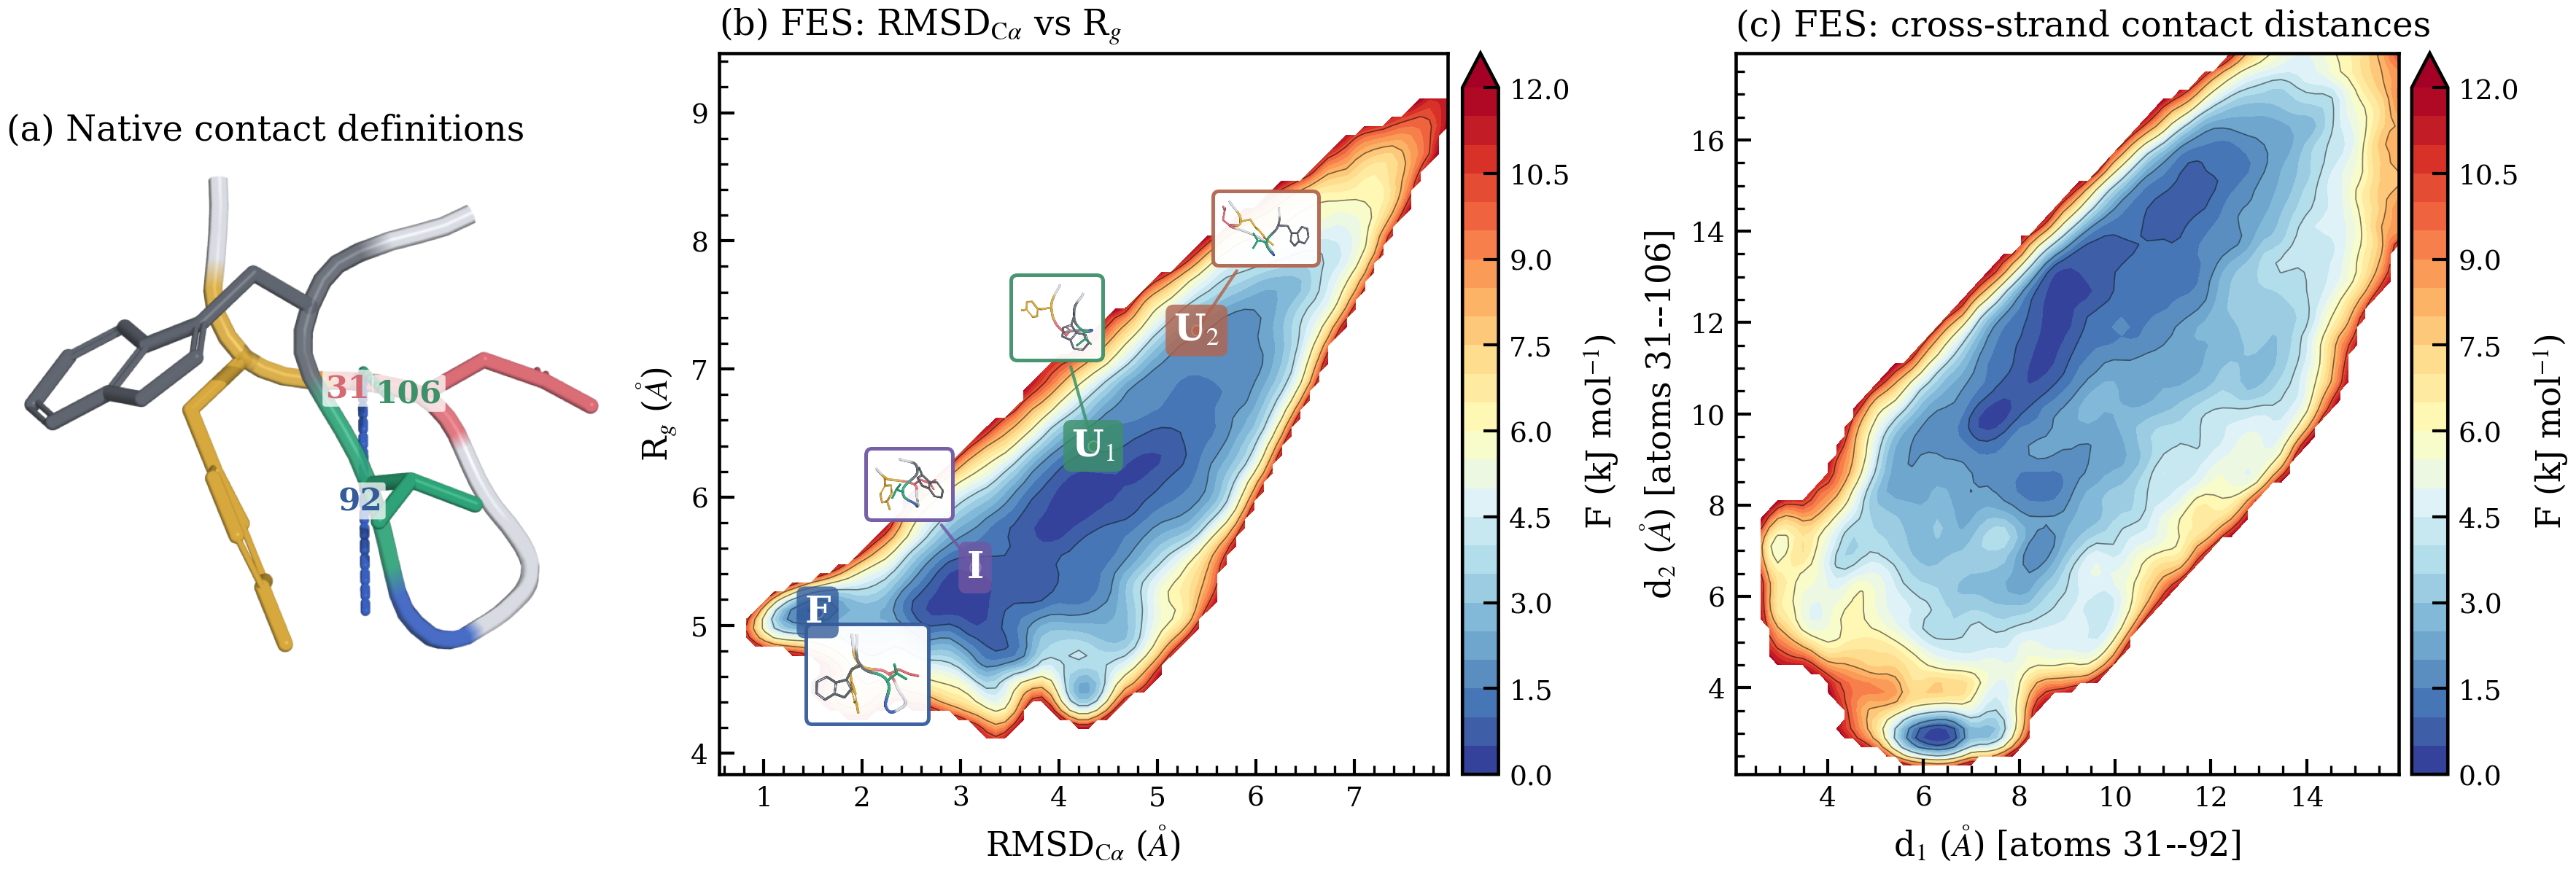

The Python source for this figure:
#!/usr/bin/env python3

from __future__ import annotations

import subprocess
import tempfile
import textwrap
from pathlib import Path

import matplotlib as mpl
import matplotlib.pyplot as plt
import numpy as np
from matplotlib.gridspec import GridSpec
from matplotlib.offsetbox import AnnotationBbox, OffsetImage
from PIL import Image
from scipy.ndimage import gaussian_filter

mpl.use("Agg")


ROOT_DIR = Path(__file__).resolve().parents[1]
CASE_DIR = ROOT_DIR / "1UAO_3" / "case2"
OUT_DIR = CASE_DIR / "mbar_1d_marginal_T300K"
FIG_DIR = Path(__file__).resolve().parent
PYMOL_PYTHON = Path("/Applications/PyMOL.app/Contents/bin/python3.10")

kB = 8.31446261815324e-3
T = 300.0
kBT = kB * T

FES_MAX = 12.0
N_BINS = 80
STRIDE = 20
N_RUNS = 65

CA_ATOM_IDS = [5, 12, 33, 53, 59, 74, 88, 95, 109, 133]

STATE_SPECS = [
    dict(name="F", xy=(1.55, 5.10), text="F", edgecolor="#355C9A", xybox=(2.05, 4.62), zoom=0.088),
    dict(name="I", xy=(3.15, 5.45), text="I", edgecolor="#7057A3", xybox=(2.48, 6.10), zoom=0.088),
    dict(name="U1", xy=(4.35, 6.40), text=r"U$_1$", edgecolor="#3D9169", xybox=(3.98, 7.40), zoom=0.086),
    dict(name="U2", xy=(5.40, 7.30), text=r"U$_2$", edgecolor="#B2644D", xybox=(6.10, 8.10), zoom=0.086),
]


plt.rcParams.update(
    {
        "font.family": "DejaVu Serif",
        "mathtext.fontset": "stix",
        "font.size": 11,
        "axes.labelsize": 11,
        "axes.titlesize": 11.5,
        "xtick.labelsize": 9,
        "ytick.labelsize": 9,
        "axes.linewidth": 1.1,
        "xtick.direction": "in",
        "ytick.direction": "in",
        "xtick.major.size": 5,
        "ytick.major.size": 5,
        "xtick.major.width": 1.0,
        "ytick.major.width": 1.0,
        "xtick.minor.visible": True,
        "ytick.minor.visible": True,
        "xtick.minor.size": 2.8,
        "ytick.minor.size": 2.8,
        "xtick.minor.width": 0.8,
        "ytick.minor.width": 0.8,
        "savefig.bbox": "tight",
        "savefig.pad_inches": 0.03,
        "figure.dpi": 150,
        "savefig.dpi": 300,
    }
)


def fes_2d(x, y, sample_weights, bin_edges_x, bin_edges_y, sigma_smooth=1.0, max_fes=None):
    sample_weights = np.asarray(sample_weights, dtype=float)
    sample_weights = sample_weights / sample_weights.sum()

    hist, xedges, yedges = np.histogram2d(
        x,
        y,
        bins=[bin_edges_x, bin_edges_y],
        weights=sample_weights,
    )
    hist = gaussian_filter(hist, sigma=sigma_smooth)

    prob = hist / hist.sum()
    fes = np.full_like(prob, np.nan, dtype=float)
    mask = prob > 0
    fes[mask] = -kBT * np.log(prob[mask])
    fes[mask] -= np.nanmin(fes[mask])

    if max_fes is not None:
        fes[fes > max_fes] = np.nan

    cx = 0.5 * (xedges[:-1] + xedges[1:])
    cy = 0.5 * (yedges[:-1] + yedges[1:])
    return cx, cy, fes


def crop_nonwhite_rgba(image, pad_px=18):
    rgba = image.convert("RGBA")
    arr = np.asarray(rgba)
    alpha_mask = arr[..., 3] > 0
    color_mask = np.any(arr[..., :3] < 250, axis=2)
    mask = alpha_mask & color_mask
    if not np.any(mask):
        return rgba

    rows = np.where(mask.any(axis=1))[0]
    cols = np.where(mask.any(axis=0))[0]
    top = max(int(rows[0]) - pad_px, 0)
    bottom = min(int(rows[-1]) + pad_px + 1, rgba.height)
    left = max(int(cols[0]) - pad_px, 0)
    right = min(int(cols[-1]) + pad_px + 1, rgba.width)
    return rgba.crop((left, top, right, bottom))


def read_ref_ca_coords(path):
    points = []
    with open(path, "r", encoding="utf-8") as handle:
        for line in handle:
            if line.startswith("ATOM"):
                points.append(
                    [
                        float(line[30:38]),
                        float(line[38:46]),
                        float(line[46:54]),
                    ]
                )
    return np.asarray(points, dtype=float)


def read_gro_atoms(path):
    with open(path, "r", encoding="utf-8") as handle:
        lines = handle.readlines()

    n_atoms = int(lines[1].strip())
    atoms = {}
    for line in lines[2 : 2 + n_atoms]:
        atom_id = int(line[15:20])
        atoms[atom_id] = {
            "name": line[10:15].strip(),
            "coord": np.array(
                [
                    float(line[20:28]) * 10.0,
                    float(line[28:36]) * 10.0,
                    float(line[36:44]) * 10.0,
                ],
                dtype=float,
            ),
        }
    return atoms


def kabsch_rmsd(P, Q):
    P_centered = P - P.mean(axis=0, keepdims=True)
    Q_centered = Q - Q.mean(axis=0, keepdims=True)
    cov = P_centered.T @ Q_centered
    V, _, Wt = np.linalg.svd(cov)
    sign = np.sign(np.linalg.det(V @ Wt))
    rotation = V @ np.diag([1.0, 1.0, sign]) @ Wt
    P_rot = P_centered @ rotation
    return float(np.sqrt(np.mean(np.sum((P_rot - Q_centered) ** 2, axis=1))))


def radius_of_gyration(coords):
    center = coords.mean(axis=0, keepdims=True)
    return float(np.sqrt(np.mean(np.sum((coords - center) ** 2, axis=1))))


def select_state_structures(case_dir, state_specs):
    ref_ca = read_ref_ca_coords(case_dir / "template" / "ref_ca.pdb")
    structure_rows = []

    for gro_path in sorted(case_dir.glob("run*/w*/md_final.gro")):
        atoms = read_gro_atoms(gro_path)
        required_ids = set(CA_ATOM_IDS) | {31, 92, 106}
        if not required_ids.issubset(atoms):
            continue

        ca_coords = np.array([atoms[idx]["coord"] for idx in CA_ATOM_IDS], dtype=float)
        structure_rows.append(
            {
                "path": gro_path,
                "rmsd": kabsch_rmsd(ca_coords, ref_ca),
                "rg": radius_of_gyration(ca_coords),
                "d1": float(np.linalg.norm(atoms[31]["coord"] - atoms[92]["coord"])),
                "d2": float(np.linalg.norm(atoms[31]["coord"] - atoms[106]["coord"])),
            }
        )

    selected = []
    used_paths = set()
    for spec in state_specs:
        ranked = sorted(
            structure_rows,
            key=lambda row: (row["rmsd"] - spec["xy"][0]) ** 2 + (row["rg"] - spec["xy"][1]) ** 2,
        )
        for row in ranked:
            if row["path"] in used_paths:
                continue
            selected.append({**spec, **row})
            used_paths.add(row["path"])
            break
    return selected


def _pymol_script_body(structure_path, render_path, reference_path, mode, image_size):
    show_contacts = mode == "overview"
    structure_path = Path(structure_path).resolve()
    render_path = Path(render_path).resolve()
    reference_path = Path(reference_path).resolve()

    contact_block = ""
    if show_contacts:
        contact_block = textwrap.dedent(
            """
            cmd.show('spheres', 'mol and id 31+92+106')
            cmd.set('sphere_scale', 0.30, 'mol and id 31+92+106')
            cmd.color('state_red', 'mol and id 31')
            cmd.color('state_blue', 'mol and id 92')
            cmd.color('state_green', 'mol and id 106')

            cmd.distance('d1_obj', 'mol and id 31', 'mol and id 92')
            cmd.distance('d2_obj', 'mol and id 31', 'mol and id 106')
            cmd.hide('labels', 'd1_obj d2_obj')
            cmd.set('dash_width', 2.5)
            cmd.set('dash_gap', 0.20)
            cmd.set('dash_length', 0.22)
            cmd.set('dash_round_ends', 1)
            cmd.color('state_blue', 'd1_obj')
            cmd.color('state_green', 'd2_obj')

            a31 = np.array(cmd.get_atom_coords('mol and id 31'))
            a92 = np.array(cmd.get_atom_coords('mol and id 92'))
            a106 = np.array(cmd.get_atom_coords('mol and id 106'))

            def add_label(name, pos, text, color):
                cmd.pseudoatom(name, pos=pos.tolist(), label=text)
                cmd.hide('everything', name)
                cmd.set('label_color', color, name)

            add_label('lab_31', a31 + np.array([-0.55, 0.35, 0.10]), '31', 'state_red')
            add_label('lab_92', a92 + np.array([0.55, -0.05, 0.10]), '92', 'state_blue')
            add_label('lab_106', a106 + np.array([0.55, 0.30, -0.05]), '106', 'state_green')
            add_label('lab_d1', 0.5 * (a31 + a92) + np.array([0.25, 0.45, 0.10]), 'd1', 'state_blue')
            add_label('lab_d2', 0.5 * (a31 + a106) + np.array([0.25, -0.45, 0.05]), 'd2', 'state_green')
            """
        ).strip()

    return textwrap.dedent(
        f"""
        from pathlib import Path
        import numpy as np
        import pymol2

        structure_path = Path({str(structure_path)!r})
        render_path = Path({str(render_path)!r})
        reference_path = Path({str(reference_path)!r})

        with pymol2.PyMOL() as pm:
            cmd = pm.cmd
            cmd.reinitialize()
            cmd.bg_color('white')
            cmd.set('ray_opaque_background', 0)
            cmd.set('orthoscopic', 1)
            cmd.set('depth_cue', 0)
            cmd.set('antialias', 2)
            cmd.set('ambient', 0.42)
            cmd.set('specular', 0.15)
            cmd.set('label_size', 18)
            cmd.set('label_font_id', 7)
            cmd.set('label_outline_color', 'white')
            cmd.set_color('backbone_gray', [0.84, 0.85, 0.88])
            cmd.set_color('state_red', [0.86, 0.43, 0.47])
            cmd.set_color('state_blue', [0.22, 0.38, 0.76])
            cmd.set_color('state_green', [0.18, 0.64, 0.47])
            cmd.set_color('state_gold', [0.84, 0.66, 0.24])
            cmd.set_color('state_ink', [0.38, 0.40, 0.44])

            cmd.load(str(reference_path), 'ref')
            cmd.remove('ref and hydro')
            cmd.remove('ref and solvent')
            cmd.remove('ref and not polymer.protein')

            cmd.load(str(structure_path), 'mol')
            cmd.remove('mol and hydro')
            cmd.remove('mol and solvent')
            cmd.remove('mol and not polymer.protein')
            cmd.align('mol and name CA', 'ref and name CA')

            cmd.hide('everything', 'all')
            cmd.show('cartoon', 'mol and polymer.protein')
            cmd.color('backbone_gray', 'mol and polymer.protein')
            cmd.set('cartoon_fancy_sheets', 1)
            cmd.set('cartoon_smooth_loops', 1)
            cmd.set('cartoon_side_chain_helper', 1)
            cmd.set('cartoon_transparency', 0.08)

            cmd.show('sticks', 'mol and resi 2+3+7+8+9')
            cmd.set('stick_radius', 0.16)
            cmd.color('state_gold', 'mol and resi 2')
            cmd.color('state_red', 'mol and resi 3')
            cmd.color('state_blue', 'mol and resi 7')
            cmd.color('state_green', 'mol and resi 8')
            cmd.color('state_ink', 'mol and resi 9')

{textwrap.indent(contact_block, '            ')}
            cmd.orient('ref and polymer.protein')
            cmd.turn('x', -18)
            cmd.turn('y', 22)
            cmd.turn('z', -28)
            cmd.zoom('mol and polymer.protein', {1.72 if show_contacts else 1.84})
            cmd.disable('ref')
            cmd.ray({int(image_size)}, {int(image_size)})
            cmd.png(str(render_path), dpi=300)
        """
    )


def render_structure(structure_path, render_path, reference_path, mode="thumbnail", image_size=900):
    if not PYMOL_PYTHON.exists():
        raise RuntimeError("PyMOL.app is not available")

    render_path = Path(render_path)
    render_path.parent.mkdir(parents=True, exist_ok=True)
    script_body = _pymol_script_body(structure_path, render_path, reference_path, mode, image_size)

    script_path = None
    try:
        with tempfile.NamedTemporaryFile(
            mode="w",
            suffix=".py",
            delete=False,
            dir="/tmp",
            encoding="utf-8",
        ) as handle:
            handle.write(script_body)
            script_path = Path(handle.name)

        result = subprocess.run(
            [str(PYMOL_PYTHON), str(script_path)],
            capture_output=True,
            text=True,
            check=False,
        )
        if result.returncode != 0:
            message = (result.stderr or result.stdout).strip()
            raise RuntimeError(message or "PyMOL rendering failed")
        if not render_path.exists():
            raise RuntimeError("PyMOL did not create the output image")
    finally:
        if script_path is not None and script_path.exists():
            script_path.unlink()

    return render_path


def load_unbiased_data():
    csv_data = np.loadtxt(OUT_DIR / "mbar_unbiased_samples_with_weights.csv", delimiter=",", skiprows=1)
    weights = csv_data[:, -1]
    blocks = [np.load(CASE_DIR / f"run{rid}/COLVAR.npy")[::STRIDE] for rid in range(1, N_RUNS + 1)]
    raw = np.vstack(blocks)
    return raw, weights


def annotate_state_insets(ax, state_rows, reference_path):
    for state in state_rows:
        render_path = FIG_DIR / f"figure_1uao_state_{state['name']}.png"
        render_structure(
            state["path"],
            render_path,
            reference_path=reference_path,
            mode="thumbnail",
            image_size=560,
        )
        img = crop_nonwhite_rgba(Image.open(render_path), pad_px=12)
        artist = AnnotationBbox(
            OffsetImage(img, zoom=state["zoom"]),
            state["xy"],
            xybox=state["xybox"],
            xycoords="data",
            boxcoords="data",
            frameon=True,
            pad=0.10,
            bboxprops=dict(
                boxstyle="round,pad=0.18",
                fc="white",
                ec=state["edgecolor"],
                lw=1.2,
                alpha=0.95,
            ),
            arrowprops=dict(
                arrowstyle="-",
                color=state["edgecolor"],
                lw=1.0,
                alpha=0.85,
            ),
        )
        ax.add_artist(artist)
        ax.plot(
            state["xy"][0],
            state["xy"][1],
            marker="o",
            ms=3.5,
            color=state["edgecolor"],
            mec="white",
            mew=0.5,
            zorder=7,
        )
        ax.text(
            state["xy"][0],
            state["xy"][1],
            state["text"],
            fontsize=12,
            fontweight="bold",
            color="white",
            ha="center",
            va="center",
            bbox=dict(boxstyle="round,pad=0.22", fc=state["edgecolor"], ec="none", alpha=0.80),
            zorder=8,
        )


def draw_panel_a(ax, reference_path):
    render_path = FIG_DIR / "figure_1uao_native_contacts.png"
    render_structure(
        reference_path,
        render_path,
        reference_path=reference_path,
        mode="overview",
        image_size=960,
    )
    img = crop_nonwhite_rgba(Image.open(render_path), pad_px=20)
    ax.imshow(img)
    ax.set_title("(a) Native contact definitions", loc="left")
    ax.axis("off")
    overlay_labels = [
        (0.56, 0.55, "31", "#D66A73"),
        (0.58, 0.33, "92", "#355C9A"),
        (0.66, 0.54, "106", "#3D9169"),
    ]
    for x0, y0, text, color in overlay_labels:
        ax.text(
            x0,
            y0,
            text,
            transform=ax.transAxes,
            color=color,
            fontsize=10.5,
            fontweight="bold",
            ha="center",
            va="center",
            bbox=dict(boxstyle="round,pad=0.10", fc="white", ec="none", alpha=0.75),
        )


def main():
    raw, weights = load_unbiased_data()

    rmsd = np.asarray(raw[:, 19], dtype=float) * 10.0
    rg = np.asarray(raw[:, 17], dtype=float) * 10.0
    d1 = np.asarray(raw[:, 20], dtype=float) * 10.0
    d2 = np.asarray(raw[:, 21], dtype=float) * 10.0
    weights = np.asarray(weights, dtype=float)

    n_common = min(len(rmsd), len(rg), len(d1), len(d2), len(weights))
    rmsd = rmsd[:n_common]
    rg = rg[:n_common]
    d1 = d1[:n_common]
    d2 = d2[:n_common]
    weights = weights[:n_common]
    weights /= weights.sum()

    cx_rmsd, cx_rg, fes_rmsd_rg = fes_2d(
        rmsd,
        rg,
        weights,
        np.linspace(0.5, 8.0, N_BINS + 1),
        np.linspace(3.8, 9.5, N_BINS + 1),
        sigma_smooth=1.0,
        max_fes=FES_MAX,
    )
    cx_d1, cx_d2, fes_d1_d2 = fes_2d(
        d1,
        d2,
        weights,
        np.linspace(2.0, 16.0, N_BINS + 1),
        np.linspace(2.0, 18.0, N_BINS + 1),
        sigma_smooth=1.0,
        max_fes=FES_MAX,
    )

    selected_states = select_state_structures(CASE_DIR, STATE_SPECS)
    reference_path = CASE_DIR / "template" / "processed.pdb"

    fig = plt.figure(figsize=(11.8, 4.0), constrained_layout=True)
    gs = GridSpec(1, 3, figure=fig, width_ratios=[0.92, 1.10, 1.0])
    ax_a = fig.add_subplot(gs[0, 0])
    ax_b = fig.add_subplot(gs[0, 1])
    ax_c = fig.add_subplot(gs[0, 2])

    draw_panel_a(ax_a, reference_path)

    cmap = "RdYlBu_r"
    levels_fill = np.linspace(0, FES_MAX, 25)
    levels_line = [1, 2, 4, 6, 8, 10]

    X_rg, Y_rg = np.meshgrid(cx_rmsd, cx_rg, indexing="ij")
    im = ax_b.contourf(X_rg, Y_rg, fes_rmsd_rg, levels=levels_fill, cmap=cmap, extend="max")
    ax_b.contour(X_rg, Y_rg, fes_rmsd_rg, levels=levels_line, colors="k", linewidths=0.4, alpha=0.5)
    annotate_state_insets(ax_b, selected_states, reference_path)
    cb = fig.colorbar(im, ax=ax_b, pad=0.02)
    cb.set_label(r"F (kJ mol$^{-1}$)")
    cb.ax.tick_params(labelsize=9)

    ax_b.set_xlabel(r"RMSD$_{\mathrm{C}\alpha}$ ($\AA$)")
    ax_b.set_ylabel(r"R$_g$ ($\AA$)")
    ax_b.set_title(r"(b) FES: RMSD$_{\mathrm{C}\alpha}$ vs R$_g$", loc="left")
    ax_b.tick_params(labelsize=9)

    X_d, Y_d = np.meshgrid(cx_d1, cx_d2, indexing="ij")
    im2 = ax_c.contourf(X_d, Y_d, fes_d1_d2, levels=levels_fill, cmap=cmap, extend="max")
    ax_c.contour(X_d, Y_d, fes_d1_d2, levels=levels_line, colors="k", linewidths=0.4, alpha=0.5)
    cb2 = fig.colorbar(im2, ax=ax_c, pad=0.02)
    cb2.set_label(r"F (kJ mol$^{-1}$)")
    cb2.ax.tick_params(labelsize=9)

    ax_c.set_xlabel(r"d$_1$ ($\AA$) [atoms 31--92]")
    ax_c.set_ylabel(r"d$_2$ ($\AA$) [atoms 31--106]")
    ax_c.set_title("(c) FES: cross-strand contact distances", loc="left")
    ax_c.tick_params(labelsize=9)

    out_png = FIG_DIR / "figure_1uao.png"
    out_pdf = FIG_DIR / "figure_1uao.pdf"
    fig.savefig(out_png)
    fig.savefig(out_pdf)
    print(f"Saved {out_png}")
    print(f"Saved {out_pdf}")


if __name__ == "__main__":
    main()
